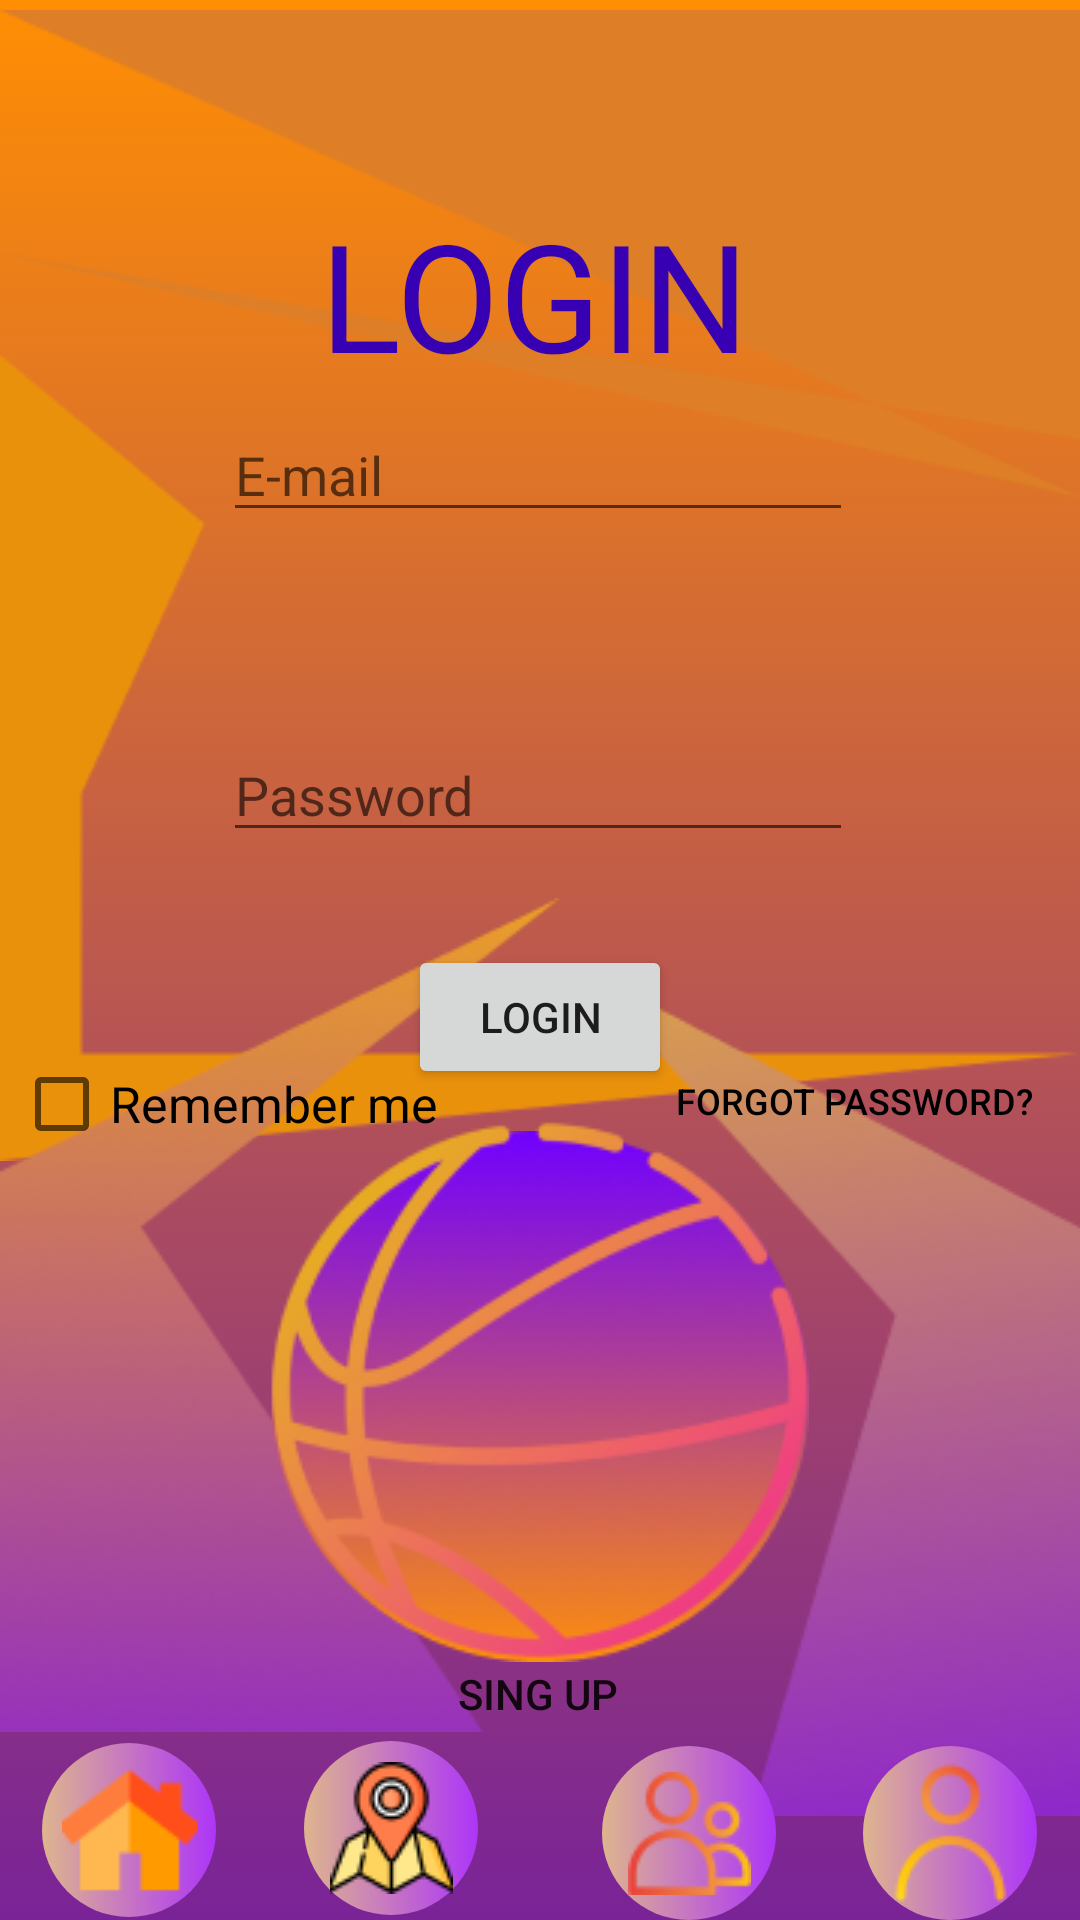

Android layout source for this screen:
<!-- AndroidManifest.xml: application theme Theme.ProjectForBagrut -->
<!-- res/layout/activity_main.xml -->
<?xml version="1.0" encoding="utf-8"?>
<androidx.constraintlayout.widget.ConstraintLayout xmlns:android="http://schemas.android.com/apk/res/android"
    xmlns:app="http://schemas.android.com/apk/res-auto"
    xmlns:tools="http://schemas.android.com/tools"
    android:layout_width="match_parent"
    android:layout_height="match_parent"
    android:background="@drawable/gradientbackground"
    tools:context=".MainActivity">


    <ImageView
        android:id="@+id/Rectangle1"
        android:layout_width="wrap_content"
        android:layout_height="wrap_content"
        app:layout_constraintBottom_toBottomOf="parent"
        app:layout_constraintEnd_toEndOf="parent"
        app:layout_constraintHorizontal_bias="1.0"
        app:layout_constraintStart_toStartOf="parent"
        app:layout_constraintTop_toTopOf="parent"
        app:layout_constraintVertical_bias="0.0"
        app:srcCompat="@drawable/rectangle_1" />

    <ImageView
        android:id="@+id/Rectangle2"
        android:layout_width="wrap_content"
        android:layout_height="wrap_content"
        app:layout_constraintBottom_toBottomOf="parent"
        app:layout_constraintEnd_toEndOf="parent"
        app:layout_constraintHorizontal_bias="0.0"
        app:layout_constraintStart_toStartOf="parent"
        app:layout_constraintTop_toTopOf="parent"
        app:layout_constraintVertical_bias="0.312"
        app:srcCompat="@drawable/rectangle_2" />

    <ImageView
        android:id="@+id/rectangle3"
        android:layout_width="wrap_content"
        android:layout_height="wrap_content"
        app:layout_constraintBottom_toBottomOf="parent"
        app:layout_constraintEnd_toEndOf="parent"
        app:layout_constraintHorizontal_bias="0.0"
        app:layout_constraintStart_toStartOf="parent"
        app:layout_constraintTop_toTopOf="parent"
        app:layout_constraintVertical_bias="0.827"
        app:srcCompat="@drawable/rectangle_3" />

    <ImageView
        android:id="@+id/rectangle4"
        android:layout_width="wrap_content"
        android:layout_height="wrap_content"
        app:layout_constraintBottom_toBottomOf="parent"
        app:layout_constraintEnd_toEndOf="parent"
        app:layout_constraintHorizontal_bias="1.0"
        app:layout_constraintStart_toStartOf="parent"
        app:layout_constraintTop_toTopOf="parent"
        app:layout_constraintVertical_bias="0.903"
        app:srcCompat="@drawable/rectangle_4" />

    <ImageView
        android:id="@+id/circle"
        android:layout_width="wrap_content"
        android:layout_height="wrap_content"
        app:layout_constraintBottom_toBottomOf="parent"
        app:layout_constraintEnd_toEndOf="parent"
        app:layout_constraintStart_toStartOf="parent"
        app:layout_constraintTop_toTopOf="parent"
        app:layout_constraintVertical_bias="0.814"
        app:srcCompat="@drawable/circle" />

    <ImageView
        android:id="@+id/ball"
        android:layout_width="wrap_content"
        android:layout_height="wrap_content"
        app:layout_constraintBottom_toBottomOf="parent"
        app:layout_constraintEnd_toEndOf="parent"
        app:layout_constraintHorizontal_bias="0.497"
        app:layout_constraintStart_toStartOf="parent"
        app:layout_constraintTop_toTopOf="parent"
        app:layout_constraintVertical_bias="0.832"
        app:srcCompat="@drawable/_533602_1" />

    <CheckBox
        android:id="@+id/RememberMe"
        android:layout_width="wrap_content"
        android:layout_height="wrap_content"
        android:text="Remember me"
        android:textSize="50px"
        app:layout_constraintBottom_toBottomOf="parent"
        app:layout_constraintEnd_toEndOf="parent"
        app:layout_constraintHorizontal_bias="0.021"
        app:layout_constraintStart_toStartOf="parent"
        app:layout_constraintTop_toTopOf="parent"
        app:layout_constraintVertical_bias="0.581" />

    <EditText
        android:id="@+id/EmailAddress"
        android:layout_width="wrap_content"
        android:layout_height="wrap_content"
        android:ems="10"
        android:hint="E-mail"
        android:inputType="textEmailAddress"
        app:layout_constraintBottom_toBottomOf="parent"
        app:layout_constraintEnd_toEndOf="parent"
        app:layout_constraintHorizontal_bias="0.495"
        app:layout_constraintStart_toStartOf="parent"
        app:layout_constraintTop_toTopOf="parent"
        app:layout_constraintVertical_bias="0.227" />

    <EditText
        android:id="@+id/Password"
        android:layout_width="wrap_content"
        android:layout_height="wrap_content"
        android:ems="10"
        android:hint="Password"
        android:inputType="textPassword"
        app:layout_constraintBottom_toBottomOf="parent"
        app:layout_constraintEnd_toEndOf="parent"
        app:layout_constraintHorizontal_bias="0.495"
        app:layout_constraintStart_toStartOf="parent"
        app:layout_constraintTop_toBottomOf="@+id/EmailAddress"
        app:layout_constraintVertical_bias="0.155" />
    <Button
        android:id="@+id/button_login"
        android:layout_width="wrap_content"
        android:layout_height="wrap_content"
        android:text="LOGIN"
        android:onClick="LogIn"
        app:layout_constraintBottom_toBottomOf="parent"
        app:layout_constraintEnd_toEndOf="parent"
        app:layout_constraintStart_toStartOf="parent"
        app:layout_constraintTop_toTopOf="parent"
        app:layout_constraintVertical_bias="0.532" />

    <Button
        android:id="@+id/button_SingUp"
        android:layout_width="80dp"
        android:layout_height="55dp"
        android:background="?android:attr/selectableItemBackground"
        android:text="Sing Up"
        android:onClick="sing_up"
        app:layout_constraintBottom_toBottomOf="parent"
        app:layout_constraintEnd_toEndOf="parent"
        app:layout_constraintHorizontal_bias="0.498"
        app:layout_constraintStart_toStartOf="parent"
        app:layout_constraintTop_toTopOf="parent"
        app:layout_constraintVertical_bias="0.918" />

    <TextView
        android:id="@+id/textViewLogin"
        android:layout_width="147dp"
        android:layout_height="57dp"
        android:text="LOGIN"
        android:textColor="@color/purple_700"
        android:textSize="50dp"
        android:layout_marginTop="50dp"
        app:layout_constraintBottom_toTopOf="@+id/EmailAddress"
        app:layout_constraintEnd_toEndOf="parent"
        app:layout_constraintStart_toStartOf="parent"
        app:layout_constraintTop_toTopOf="parent"
        app:layout_constraintVertical_bias="0.505" />

    <ImageButton
        android:id="@+id/button_home"
        android:layout_width="58dp"
        android:layout_height="58dp"
        android:onClick="home"
        app:layout_constraintBottom_toBottomOf="parent"
        app:layout_constraintEnd_toEndOf="parent"
        app:layout_constraintHorizontal_bias="0.046"
        app:layout_constraintStart_toStartOf="parent"
        app:layout_constraintTop_toTopOf="parent"
        app:layout_constraintVertical_bias="0.998"
        app:srcCompat="@drawable/_53416_1"
        android:background="@drawable/custom_button"/>

    <ImageButton
        android:id="@+id/button_maps"
        android:layout_width="58dp"
        android:layout_height="58dp"
        android:background="@drawable/custom_button"
        android:onClick="maps"
        app:layout_constraintBottom_toBottomOf="parent"
        app:layout_constraintEnd_toEndOf="parent"
        app:layout_constraintHorizontal_bias="0.335"
        app:layout_constraintStart_toStartOf="parent"
        app:layout_constraintTop_toTopOf="parent"
        app:layout_constraintVertical_bias="0.997"
        app:srcCompat="@drawable/_037935_1" />

    <ImageButton
        android:id="@+id/button_friends"
        android:layout_width="58dp"
        android:layout_height="58dp"
        android:onClick="friends"
        app:layout_constraintBottom_toBottomOf="parent"
        app:layout_constraintEnd_toEndOf="parent"
        app:layout_constraintHorizontal_bias="0.664"
        app:layout_constraintStart_toStartOf="parent"
        app:layout_constraintTop_toTopOf="parent"
        app:layout_constraintVertical_bias="1.0"
        app:srcCompat="@drawable/_315503_1"
        android:background="@drawable/custom_button"/>
    <ImageButton
        android:id="@+id/button_profile"
        android:layout_width="58dp"
        android:layout_height="58dp"
        android:onClick="profile"
        app:layout_constraintBottom_toBottomOf="parent"
        app:layout_constraintEnd_toEndOf="parent"
        app:layout_constraintHorizontal_bias="0.953"
        app:layout_constraintStart_toStartOf="parent"
        app:layout_constraintTop_toTopOf="parent"
        app:layout_constraintVertical_bias="1.0"
        app:srcCompat="@drawable/_956907_1"
        android:background="@drawable/custom_button"/>

    <Button
        android:id="@+id/button_forgot_password"
        android:layout_width="150dp"
        android:layout_height="52dp"
        android:background="?android:attr/selectableItemBackground"
        android:text="Forgot password?"
        android:onClick="forgot_password"
        android:textColor="@color/black"
        android:textSize="12dp"
        app:layout_constraintBottom_toBottomOf="parent"
        app:layout_constraintEnd_toEndOf="parent"
        app:layout_constraintHorizontal_bias="1.0"
        app:layout_constraintStart_toStartOf="parent"
        app:layout_constraintTop_toTopOf="parent"
        app:layout_constraintVertical_bias="0.58" />



</androidx.constraintlayout.widget.ConstraintLayout>
<!-- resources referenced by this layout -->
<resources>
  <color name="black">#FF000000</color>
  <color name="purple_700">#FF3700B3</color>
  <!-- drawable _037935_1: png bitmap (drawable, 2825 bytes) -->
  <!-- drawable _315503_1: png bitmap (drawable, 2134 bytes) -->
  <!-- drawable _533602_1: png bitmap (drawable, 18076 bytes) -->
  <!-- drawable _53416_1: png bitmap (drawable, 1082 bytes) -->
  <!-- drawable _956907_1: png bitmap (drawable, 1872 bytes) -->
  <!-- drawable circle: png bitmap (drawable, 25324 bytes) -->
  <!-- drawable custom_button (drawable) -->
  <?xml version="1.0" encoding="utf-8"?>
  <shape xmlns:android="http://schemas.android.com/apk/res/android">
  <gradient
  android:startColor="#DEB58E"
  android:endColor="#AD35F8"
      />
      <corners android:radius="666dp"/>
  
  </shape>
  <!-- drawable gradientbackground (drawable) -->
  <?xml version="1.0" encoding="utf-8"?>
  <selector xmlns:android="http://schemas.android.com/apk/res/android">
  <item>
      <shape>
          <gradient android:angle="90"
                    android:startColor="#792398"
                    android:endColor="#FF8E03"
                    android:type="linear"/>
      </shape>
  </item>
  </selector>
  <!-- drawable rectangle_1: png bitmap (drawable, 2646 bytes) -->
  <!-- drawable rectangle_2: png bitmap (drawable, 2316 bytes) -->
  <!-- drawable rectangle_3: png bitmap (drawable, 25473 bytes) -->
  <!-- drawable rectangle_4: png bitmap (drawable, 23424 bytes) -->
  <style name="Theme.ProjectForBagrut" parent="Theme.MaterialComponents.DayNight.NoActionBar">
          
          <item name="colorPrimary">@color/purple_500</item>
          <item name="colorPrimaryVariant">@color/purple_700</item>
          <item name="colorOnPrimary">@color/white</item>
          
          <item name="colorSecondary">@color/teal_200</item>
          <item name="colorSecondaryVariant">@color/teal_700</item>
          <item name="colorOnSecondary">@color/black</item>
          
          <item name="android:statusBarColor" tools:targetApi="l">?attr/colorPrimaryVariant</item>
          
      </style>
  <color name="purple_500">#FF6200EE</color>
  <color name="white">#FFFFFFFF</color>
  <color name="teal_200">#FF03DAC5</color>
  <color name="teal_700">#FF018786</color>
</resources>
